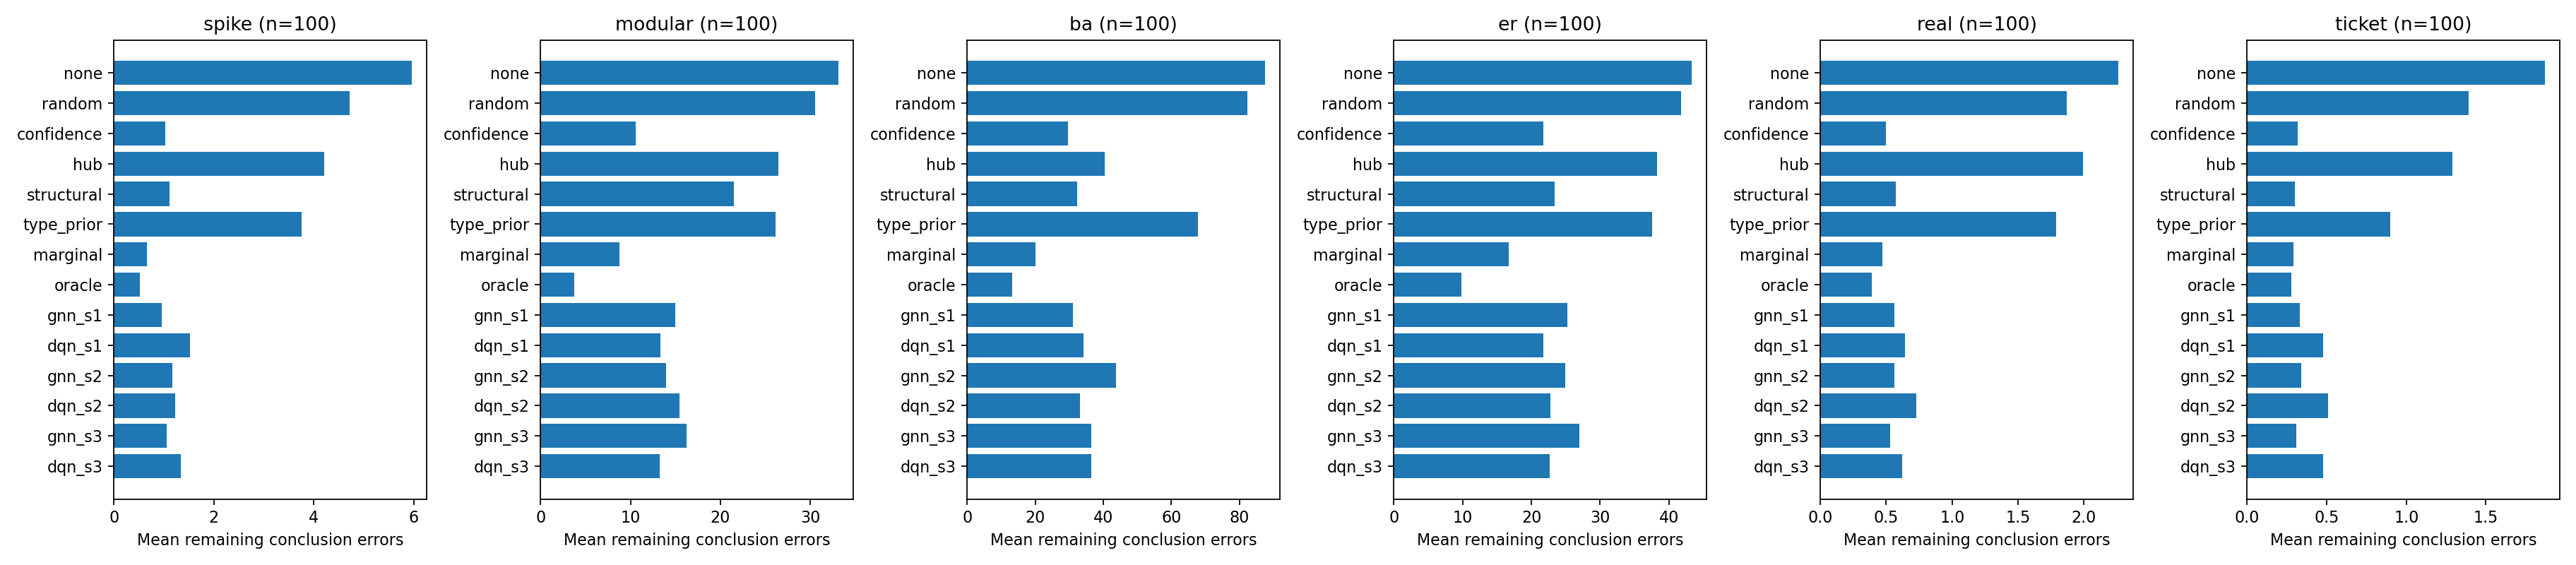

The data file committed next to this chart (first rows):
family, policy, n_episodes, mean_sink_errors, std_sink_errors, p95_sink_errors, zero_error_rate, mean_saved_vs_none, gain_vs_confidence, paired_lo, paired_hi, wins, ties, losses
spike, none, 100, 5.96, 2.767, 10.05, 0.02, 0.0, -4.93, -5.41, -4.45, 0, 3, 97
spike, random, 100, 4.72, 2.686, 10.0, 0.04, 1.24, -3.69, -4.18, -3.2, 2, 8, 90
spike, confidence, 100, 1.03, 1.487, 4.0, 0.53, 4.93, 0.0, 0.0, 0.0, 0, 100, 0
spike, hub, 100, 4.21, 2.217, 8.05, 0.02, 1.75, -3.18, -3.53, -2.81, 2, 4, 94
spike, structural, 100, 1.11, 1.317, 4.0, 0.43, 4.85, -0.08, -0.26, 0.12, 10, 64, 26
spike, type_prior, 100, 3.76, 2.261, 8.0, 0.05, 2.2, -2.73, -3.12, -2.34, 2, 8, 90
spike, marginal, 100, 0.66, 1.165, 3.0, 0.66, 5.3, 0.37, 0.2, 0.56, 21, 77, 2
spike, oracle, 100, 0.52, 1.049, 2.05, 0.72, 5.44, 0.51, 0.33, 0.71, 26, 74, 0
spike, gnn_s1, 100, 0.96, 1.442, 4.0, 0.55, 5.0, 0.07, -0.08, 0.23, 12, 78, 10
spike, dqn_s1, 100, 1.53, 1.806, 5.05, 0.38, 4.43, -0.5, -0.69, -0.3, 3, 60, 37
spike, gnn_s2, 100, 1.17, 1.564, 4.0, 0.47, 4.79, -0.14, -0.38, 0.09, 16, 59, 25
spike, dqn_s2, 100, 1.23, 1.563, 4.0, 0.45, 4.73, -0.2, -0.38, -0.03, 10, 62, 28
spike, gnn_s3, 100, 1.06, 1.469, 4.05, 0.52, 4.9, -0.03, -0.22, 0.14, 10, 77, 13
spike, dqn_s3, 100, 1.34, 1.506, 4.0, 0.38, 4.62, -0.31, -0.5, -0.1098, 11, 55, 34
modular, none, 100, 33.1, 9.331, 48.0, 0.0, 0.0, -22.51, -23.94, -21.11, 0, 0, 100
modular, random, 100, 30.55, 8.759, 45.15, 0.0, 2.55, -19.96, -21.35, -18.64, 0, 0, 100
modular, confidence, 100, 10.59, 6.252, 21.0, 0.01, 22.51, 0.0, 0.0, 0.0, 0, 100, 0
modular, hub, 100, 26.46, 7.671, 39.1, 0.0, 6.64, -15.87, -17.28, -14.4, 1, 1, 98
modular, structural, 100, 21.53, 5.821, 31.2, 0.0, 11.57, -10.94, -12.3, -9.6, 6, 1, 93
modular, type_prior, 100, 26.09, 8.528, 42.05, 0.0, 7.01, -15.5, -16.91, -14.17, 1, 0, 99
modular, marginal, 100, 8.78, 5.541, 20.05, 0.01, 24.32, 1.81, 1.1, 2.56, 45, 30, 25
modular, oracle, 100, 3.78, 4.017, 13.05, 0.13, 29.32, 6.81, 5.82, 7.91, 96, 4, 0
modular, gnn_s1, 100, 14.94, 6.837, 28.0, 0.0, 18.16, -4.35, -5.12, -3.59, 8, 4, 88
modular, dqn_s1, 100, 13.32, 6.195, 27.0, 0.0, 19.78, -2.73, -3.48, -1.95, 9, 7, 84
modular, gnn_s2, 100, 13.92, 7.045, 29.05, 0.0, 19.18, -3.33, -4.24, -2.52, 11, 12, 77
modular, dqn_s2, 100, 15.46, 7.177, 31.0, 0.0, 17.64, -4.87, -5.65, -4.13, 0, 7, 93
modular, gnn_s3, 100, 16.25, 7.439, 30.0, 0.0, 16.85, -5.66, -6.4, -4.91, 4, 3, 93
modular, dqn_s3, 100, 13.24, 5.705, 23.05, 0.0, 19.86, -2.65, -3.32, -1.91, 13, 6, 81
ba, none, 100, 87.49, 47.71, 169.0, 0.0, 0.0, -57.84, -66.93, -49.7, 0, 0, 100
ba, random, 100, 82.26, 48.14, 166.1, 0.0, 5.23, -52.61, -61.02, -44.45, 0, 0, 100
ba, confidence, 100, 29.65, 40.96, 131.3, 0.0, 57.84, 0.0, 0.0, 0.0, 0, 100, 0
ba, hub, 100, 40.43, 26.46, 71.1, 0.0, 47.06, -10.78, -16.29, -4.23, 14, 0, 86
ba, structural, 100, 32.24, 27.36, 60.45, 0.0, 55.25, -2.59, -8.02, 3.983, 19, 0, 81
ba, type_prior, 100, 67.76, 48.12, 165.2, 0.0, 19.73, -38.11, -47.08, -30.14, 4, 2, 94
ba, marginal, 100, 20.13, 29.59, 56.4, 0.0, 67.36, 9.52, 4.248, 15.99, 39, 16, 45
ba, oracle, 100, 13.28, 30.59, 49.65, 0.12, 74.21, 16.37, 11.05, 22.82, 96, 4, 0
ba, gnn_s1, 100, 31.01, 34.58, 127, 0.0, 56.48, -1.36, -6.661, 4.69, 10, 7, 83
ba, dqn_s1, 100, 34.12, 29.97, 121.3, 0.0, 53.37, -4.47, -9.2, 1.821, 10, 1, 89
ba, gnn_s2, 100, 43.83, 47.25, 163.2, 0.0, 43.66, -14.18, -20.7, -9.07, 3, 4, 93
ba, dqn_s2, 100, 33.23, 29.78, 123.3, 0.0, 54.26, -3.58, -8.44, 2.581, 14, 2, 84
ba, gnn_s3, 100, 36.46, 38.39, 133.3, 0.0, 51.03, -6.81, -11.33, -2.189, 10, 3, 87
ba, dqn_s3, 100, 36.39, 30.93, 130.1, 0.0, 51.1, -6.74, -11.57, -0.3188, 11, 1, 88
er, none, 100, 43.29, 6.559, 52.1, 0.0, 0.0, -21.54, -23.29, -19.76, 0, 0, 100
er, random, 100, 41.78, 7.344, 51.0, 0.0, 1.51, -20.03, -21.82, -18.16, 1, 0, 99
er, confidence, 100, 21.75, 9.76, 36.0, 0.0, 21.54, 0.0, 0.0, 0.0, 0, 100, 0
er, hub, 100, 38.25, 6.643, 49.0, 0.0, 5.04, -16.5, -18.31, -14.69, 1, 1, 98
er, structural, 100, 23.43, 7.681, 36.15, 0.0, 19.86, -1.68, -3.28, 0.0405, 35, 3, 62
er, type_prior, 100, 37.6, 7.504, 49.0, 0.0, 5.69, -15.85, -17.69, -13.98, 3, 2, 95
er, marginal, 100, 16.76, 8.914, 32.0, 0.0, 26.53, 4.99, 3.519, 6.61, 61, 11, 28
er, oracle, 100, 9.84, 9.111, 27.0, 0.09, 33.45, 11.91, 10.22, 13.79, 98, 2, 0
er, gnn_s1, 100, 25.19, 8.728, 39.0, 0.0, 18.1, -3.44, -4.67, -2.28, 17, 13, 70
er, dqn_s1, 100, 21.77, 8.75, 36.05, 0.0, 21.52, -0.02, -1.35, 1.47, 31, 10, 59
er, gnn_s2, 100, 24.92, 9.22, 39.1, 0.0, 18.37, -3.17, -4.15, -2.23, 8, 19, 73
er, dqn_s2, 100, 22.77, 8.244, 35.05, 0.0, 20.52, -1.02, -2.45, 0.5502, 27, 4, 69
er, gnn_s3, 100, 27.01, 8.84, 42.1, 0.0, 16.28, -5.26, -6.56, -3.97, 10, 14, 76
er, dqn_s3, 100, 22.64, 8.569, 36.05, 0.0, 20.65, -0.89, -2.14, 0.56, 28, 8, 64
real, none, 100, 2.26, 0.8483, 3.0, 0.04, 0.0, -1.76, -1.99, -1.56, 0, 17, 83
real, random, 100, 1.87, 1.002, 3.0, 0.12, 0.39, -1.37, -1.61, -1.14, 2, 29, 69
real, confidence, 100, 0.5, 0.8348, 2.0, 0.7, 1.76, 0.0, 0.0, 0.0, 0, 100, 0
real, hub, 100, 1.99, 0.8932, 3.0, 0.07, 0.27, -1.49, -1.7, -1.28, 1, 21, 78
... 24 more rows
